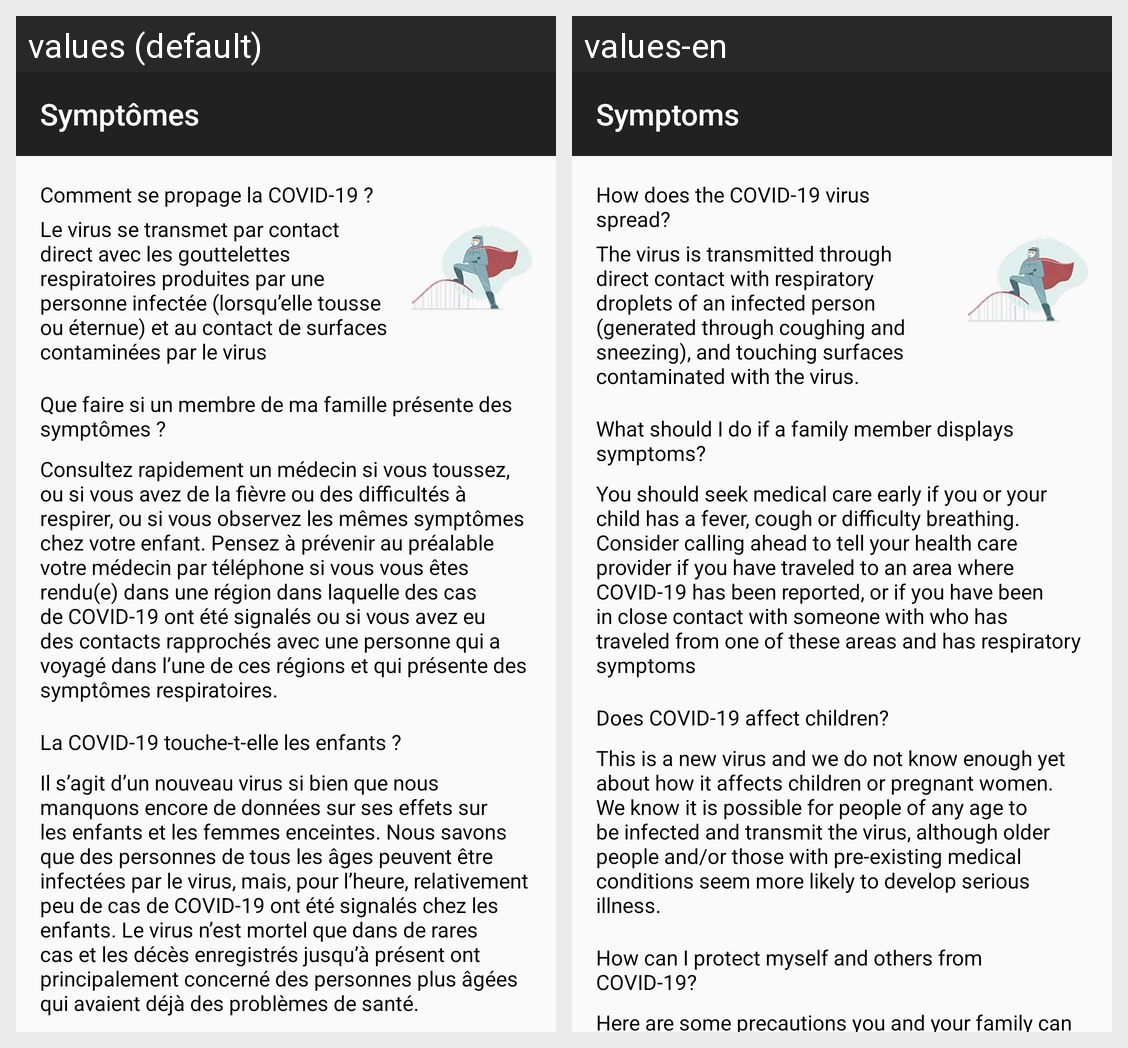

For this localized Android screen grid, give each drawn string resource with its value in every locale shown.
Android screen res/layout/activity_info.xml rendered under 2 locales, left to right: values (default), values-en. Device: Nexus 5 (rendered at 1080×1920; each locale shown at half size, 540×960, under a caption strip naming it); theme DarkTheme.
Strings drawn on this screen, with the default value and each locale's value (text and hints the layout hard-codes, and strings that could not be matched under every locale, appear in the picture but are not listed):

menu_symptoms
  values: Symptômes
  values-en: Symptoms

scare_emergency
  values: Comment se propage la COVID-19 ?
  values-en: How does the COVID-19 virus spread?

scare_emergency_message
  values: Le virus se transmet par contact direct avec les gouttelettes respiratoires produites par une personne infectée (lorsqu’elle tousse ou éternue) et au contact de surfaces contaminées par le virus
  values-en: The virus is transmitted through direct contact with respiratory droplets of an infected person (generated through coughing and sneezing), and touching surfaces contaminated with the virus.

emergency_title_1
  values: Que faire si un membre de ma famille présente des symptômes ?
  values-en: What should I do if a family member displays symptoms?

emergency_desc_1
  values: Consultez rapidement un médecin si vous toussez, ou si vous avez de la fièvre ou des difficultés à respirer, ou si vous observez les mêmes symptômes chez votre enfant. Pensez à prévenir au préalable votre médecin par téléphone si vous vous êtes rendu(e) dans une région dans laquelle des cas de COVID-19 ont été signalés ou si vous avez eu des contacts rapprochés avec une personne qui a voyagé dans …[clipped]
  values-en: You should seek medical care early if you or your child has a fever, cough or difficulty breathing. Consider calling ahead to tell your health care provider if you have traveled to an area where COVID-19 has been reported, or if you have been in close contact with someone with who has traveled from one of these areas and has respiratory symptoms

emergency_title_2
  values: La COVID-19 touche-t-elle les enfants ?
  values-en: Does COVID-19 affect children?

emergency_desc_2
  values: Il s’agit d’un nouveau virus si bien que nous manquons encore de données sur ses effets sur les enfants et les femmes enceintes. Nous savons que des personnes de tous les âges peuvent être infectées par le virus, mais, pour l’heure, relativement peu de cas de COVID-19 ont été signalés chez les enfants. Le virus n’est mortel que dans de rares cas et les décès enregistrés jusqu’à présent ont …[clipped]
  values-en: This is a new virus and we do not know enough yet about how it affects children or pregnant women. We know it is possible for people of any age to be infected and transmit the virus, although older people and/or those with pre-existing medical conditions seem more likely to develop serious illness.
